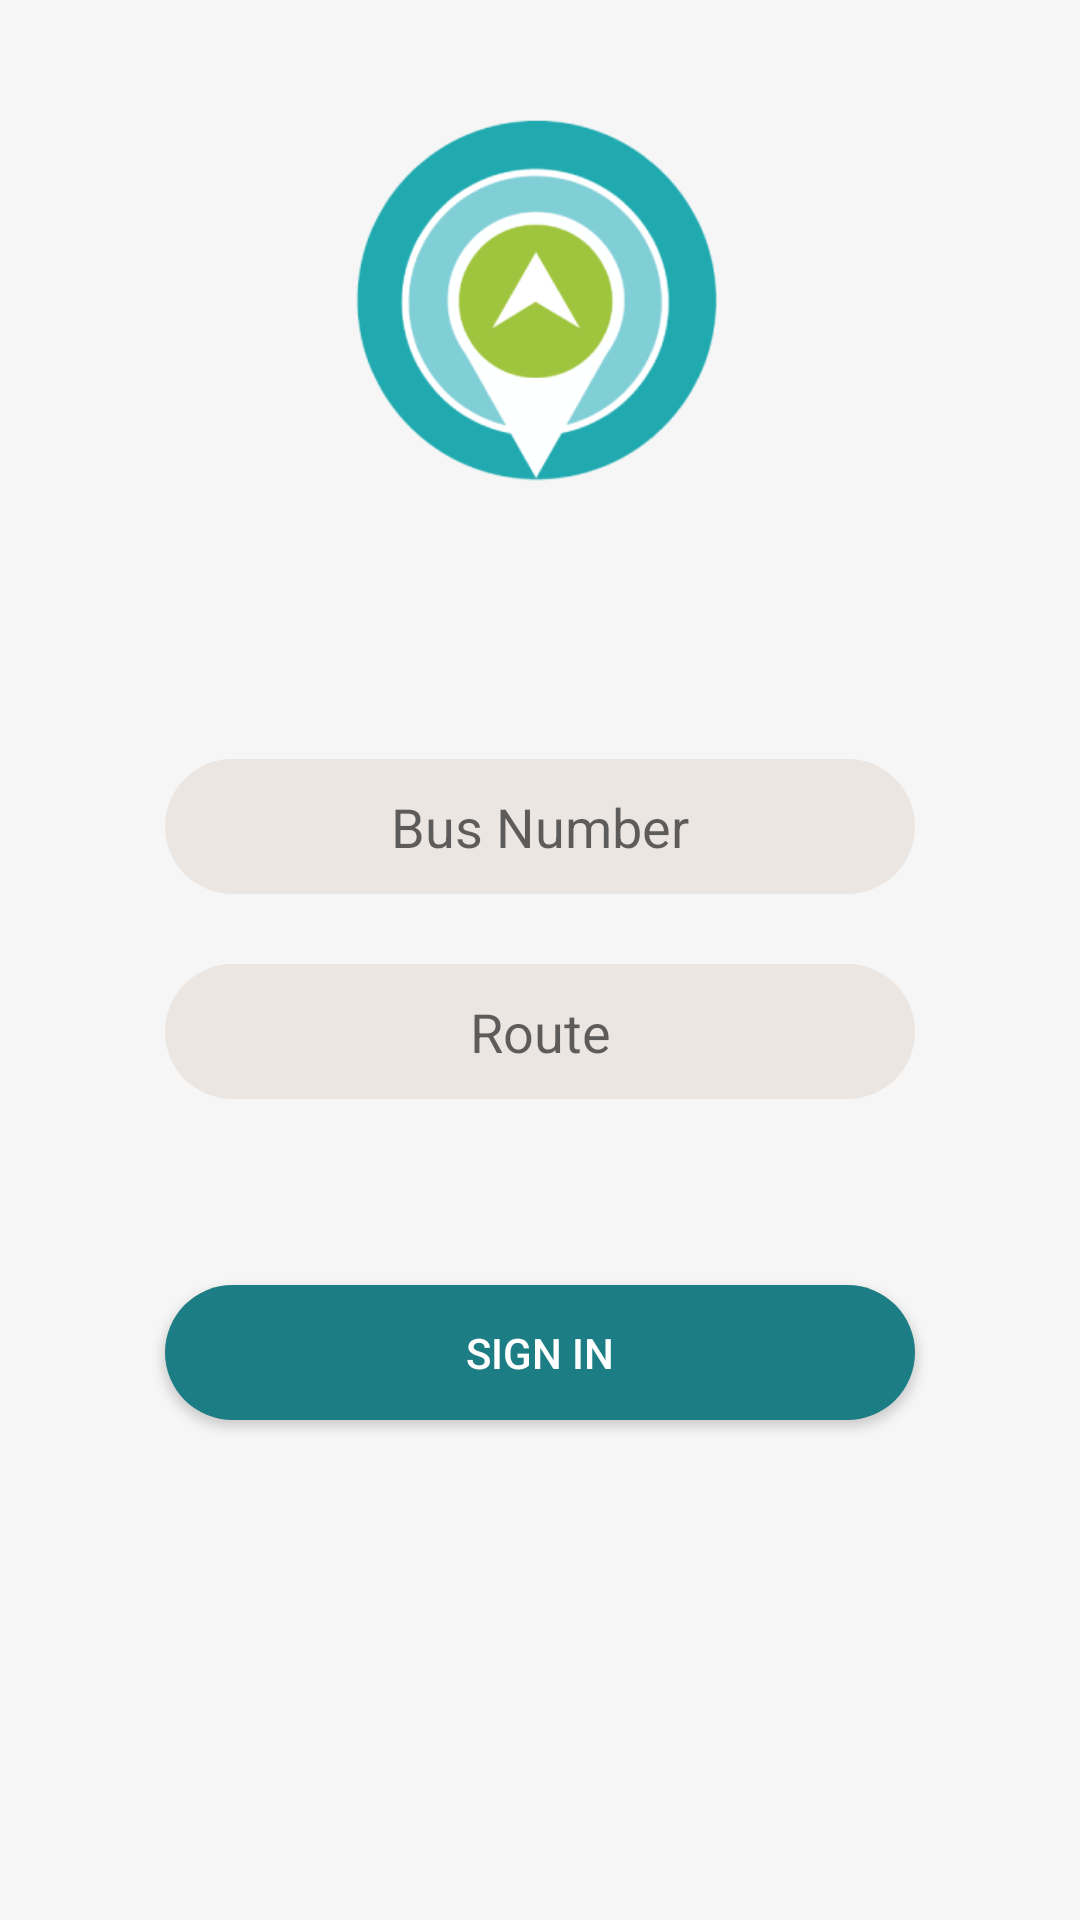

This screen was rendered from an Android layout file. Write that file and the resources it references.
<!-- AndroidManifest.xml: activity theme AppTheme.NoActionBar -->
<!-- res/layout/activity_login.xml -->
<?xml version="1.0" encoding="utf-8"?>
<android.support.constraint.ConstraintLayout xmlns:android="http://schemas.android.com/apk/res/android"
    xmlns:app="http://schemas.android.com/apk/res-auto"
    xmlns:tools="http://schemas.android.com/tools"
    android:orientation="vertical"
    android:layout_width="match_parent"
    android:layout_height="match_parent"
    android:background="#f6f6f6"
    android:weightSum="1">

    <ImageView
        android:layout_width="200dp"
        android:layout_height="200dp"
        android:src="@drawable/trak_logo"
        android:layout_gravity="center"
        android:id="@+id/logo"
        android:layout_alignParentTop="true"
        android:layout_centerHorizontal="true"
        app:layout_constraintBottom_toBottomOf="parent"
        app:layout_constraintLeft_toLeftOf="parent"
        app:layout_constraintRight_toRightOf="parent"
        app:layout_constraintTop_toTopOf="parent"
        app:layout_constraintVertical_bias="0.0"
        tools:layout_constraintLeft_creator="1"
        tools:layout_constraintTop_creator="1"/>

    <EditText
        android:id="@+id/busNumText"
        android:layout_width="250dp"
        android:layout_height="45dp"
        android:ems="10"
        android:hint="Bus Number"
        android:gravity="center"
        android:background="@drawable/edit_text_background"
        android:inputType="textPersonName"
        android:layout_below="@+id/logo"
        android:layout_alignStart="@+id/btnLogin"
        app:layout_constraintBottom_toBottomOf="parent"
        app:layout_constraintLeft_toLeftOf="parent"
        app:layout_constraintRight_toRightOf="parent"
        app:layout_constraintTop_toTopOf="parent"
        app:layout_constraintVertical_bias="0.425"
        tools:layout_constraintLeft_creator="1"
        tools:layout_constraintTop_creator="1"/>

    <EditText
        android:id="@+id/routeText"
        android:layout_width="250dp"
        android:layout_height="45dp"
        android:ems="10"
        android:hint="Route"
        android:gravity="center"
        android:background="@drawable/edit_text_background"
        android:inputType="textPersonName"
        android:layout_below="@+id/busNumText"
        android:layout_centerHorizontal="true"
        app:layout_constraintBottom_toBottomOf="parent"
        app:layout_constraintLeft_toLeftOf="parent"
        app:layout_constraintRight_toRightOf="parent"
        app:layout_constraintTop_toTopOf="parent"
        app:layout_constraintVertical_bias="0.54"
        tools:layout_constraintLeft_creator="1"
        tools:layout_constraintTop_creator="1"/>


    <Button
        android:id="@+id/btnLogin"
        android:layout_width="250dp"
        android:layout_height="45dp"
        android:text="Sign in"
        android:textColor="@color/white"
        android:background="@drawable/login_btn_background"
        android:onClick="sendMessage"
        android:layout_below="@+id/busNumText"
        android:layout_alignStart="@+id/routeText"
        app:layout_constraintBottom_toBottomOf="parent"
        app:layout_constraintLeft_toLeftOf="parent"
        app:layout_constraintRight_toRightOf="parent"
        app:layout_constraintTop_toTopOf="parent"
        app:layout_constraintVertical_bias="0.72"
        tools:layout_constraintLeft_creator="1"
        tools:layout_constraintTop_creator="1"/>

</android.support.constraint.ConstraintLayout>
<!-- resources referenced by this layout -->
<resources>
  <color name="white">#ffffff</color>
  <!-- drawable edit_text_background (drawable) -->
  <?xml version="1." encoding="utf-8"?>
  <selector xmlns:android="http://schemas.android.com/apk/res/android">
      <item >
          <shape android:shape="rectangle" >
              <corners android:radius="50dp"/>
              <solid android:color="#ebe6e2"/>
          </shape>
      </item>
  </selector>
  <!-- drawable login_btn_background (drawable) -->
  <?xml version="1." encoding="utf-8"?>
  <selector xmlns:android="http://schemas.android.com/apk/res/android">
      <item >
          <shape android:shape="rectangle" >
              <corners android:radius="50dp"/>
              <solid android:color="@color/spinner_border"/>
          </shape>
      </item>
  </selector>
  <!-- drawable trak_logo: png bitmap (drawable, 21647 bytes) -->
  <style name="AppTheme.NoActionBar">
          <item name="windowActionBar">false</item>
          <item name="windowNoTitle">true</item>
      </style>
  <color name="spinner_border">#1d7d84</color>
</resources>
